Run: headless pygame with SDL's dummy video driver; simulated clock (each Clock.tick advances the game by its frame time, no real sleeping); random seed 0; keys injected as events and as key.get_pressed() state; no mouse input.
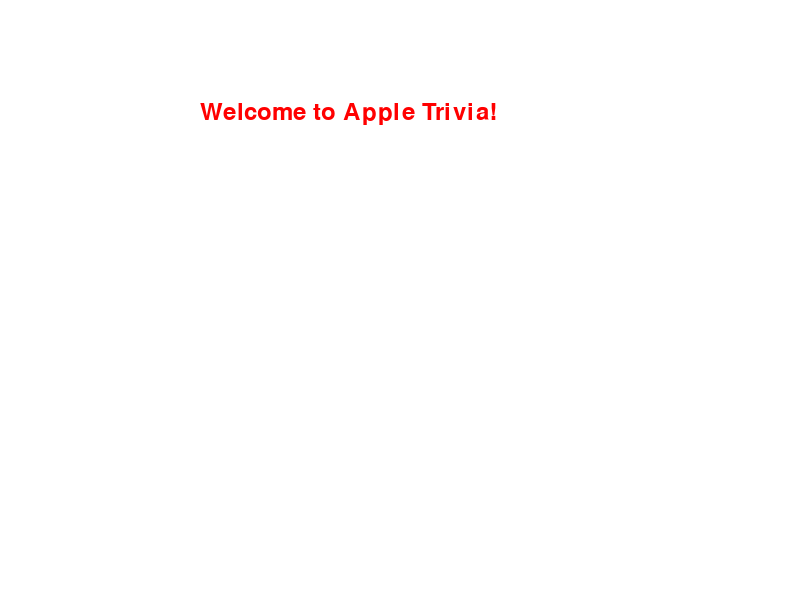
Frame 1 of 4 · flips 1–60 · no input
Frame 2 of 4 · flips 61–180 · tapped SPACE, RETURN · held RIGHT (→), D · screen unchanged from frame 1, image omitted
Frame 3 of 4 · flips 181–300 · held DOWN (↓), S · screen unchanged from frame 2, image omitted
Frame 4 of 4 · flips 301–420 · held LEFT (←), A, UP (↑), W · screen unchanged from frame 3, image omitted

The pygame program that drew these frames:

# Import the pygame module
import pygame

# Import pygame.locals for easier access to key coordinates
# Updated to conform to flake8 and black standards
from pygame.locals import (
    K_UP,
    K_DOWN,
    K_LEFT,
    K_RIGHT,
    K_ESCAPE,
    KEYDOWN,
    QUIT,
)

# Initialize pygame
pygame.init()

# Define constants for the screen width and height
SCREEN_WIDTH = 800
SCREEN_HEIGHT = 600

# Colors
WHITE = (255, 255, 255)
BLACK = (0, 0, 0)
RED = (255, 0, 0)

# Create the screen object
# The size is determined by the constant SCREEN_WIDTH and SCREEN_HEIGHT
screen = pygame.display.set_mode((SCREEN_WIDTH, SCREEN_HEIGHT))
pygame.display.set_caption("Apple Trivia Quiz")

font = pygame.font.Font(None, 36)

def draw_text(text, x, y, color=BLACK):
    text_surface = font.render(text, True, color)
    screen.blit(text_surface, (x, y))

def main():
    # Main loop

    # Variable to keep the main loop running
    running = True
    while running:
        # Look at every event in the queue
        for event in pygame.event.get():
            # Did the user hit a key?
            if event.type == KEYDOWN:
                # Was it the Escape key? If so, stop the loop.
                if event.key == K_ESCAPE:
                    running = False

            # Did the user click the window close button? If so, stop the loop.
            elif event.type == QUIT:
                running = False

        # Clear the screen
        screen.fill(WHITE)

        # Draw your game elements here
        draw_text("Welcome to Apple Trivia!", 200, 100, RED)

        # Update the display
        pygame.display.flip()



if __name__ == '__main__':
    main()
